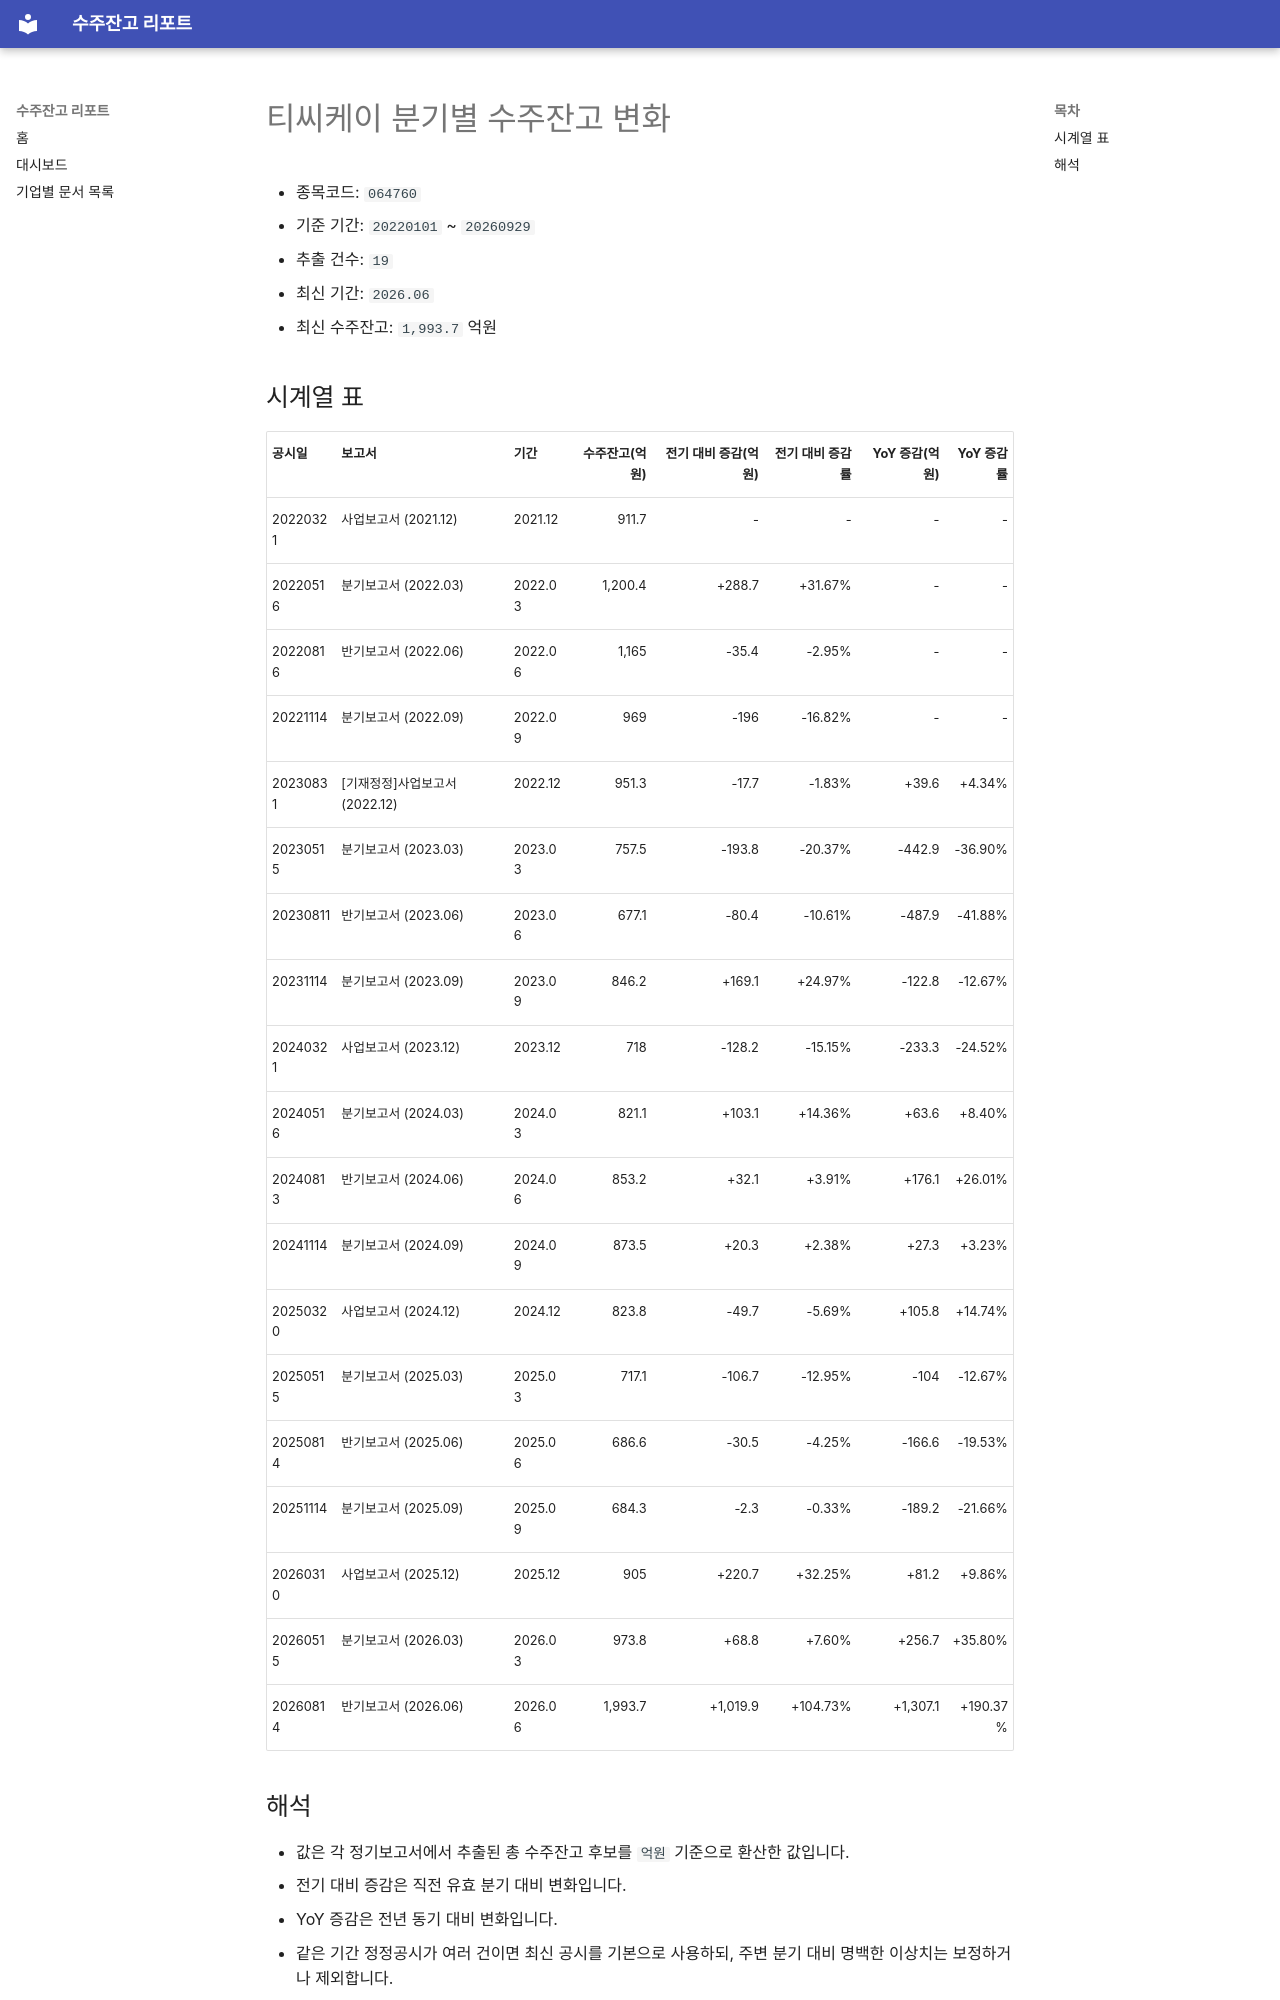

repository: agent-jaden/order-backlog-dashboard · page: companies/티씨케이_수주잔고(064760)/index.html · generator: mkdocs

# 티씨케이 분기별 수주잔고 변화

- 종목코드: `064760`
- 기준 기간: `20220101` ~ `20260929`
- 추출 건수: `19`
- 최신 기간: `2026.06`
- 최신 수주잔고: `1,993.7` 억원

## 시계열 표

| 공시일 | 보고서 | 기간 | 수주잔고(억원) | 전기 대비 증감(억원) | 전기 대비 증감률 | YoY 증감(억원) | YoY 증감률 |
| --- | --- | --- | ---: | ---: | ---: | ---: | ---: |
| 20220321 | 사업보고서 (2021.12) | 2021.12 | 911.7 | - | - | - | - |
| 20220516 | 분기보고서 (2022.03) | 2022.03 | 1,200.4 | +288.7 | +31.67% | - | - |
| 20220816 | 반기보고서 (2022.06) | 2022.06 | 1,165 | -35.4 | -2.95% | - | - |
| 20221114 | 분기보고서 (2022.09) | 2022.09 | 969 | -196 | -16.82% | - | - |
| 20230831 | [기재정정]사업보고서 (2022.12) | 2022.12 | 951.3 | -17.7 | -1.83% | +39.6 | +4.34% |
| 20230515 | 분기보고서 (2023.03) | 2023.03 | 757.5 | -193.8 | -20.37% | -442.9 | -36.90% |
| 20230811 | 반기보고서 (2023.06) | 2023.06 | 677.1 | -80.4 | -10.61% | -487.9 | -41.88% |
| 20231114 | 분기보고서 (2023.09) | 2023.09 | 846.2 | +169.1 | +24.97% | -122.8 | -12.67% |
| 20240321 | 사업보고서 (2023.12) | 2023.12 | 718 | -128.2 | -15.15% | -233.3 | -24.52% |
| 20240516 | 분기보고서 (2024.03) | 2024.03 | 821.1 | +103.1 | +14.36% | +63.6 | +8.40% |
| 20240813 | 반기보고서 (2024.06) | 2024.06 | 853.2 | +32.1 | +3.91% | +176.1 | +26.01% |
| 20241114 | 분기보고서 (2024.09) | 2024.09 | 873.5 | +20.3 | +2.38% | +27.3 | +3.23% |
| 20250320 | 사업보고서 (2024.12) | 2024.12 | 823.8 | -49.7 | -5.69% | +105.8 | +14.74% |
| 20250515 | 분기보고서 (2025.03) | 2025.03 | 717.1 | -106.7 | -12.95% | -104 | -12.67% |
| 20250814 | 반기보고서 (2025.06) | 2025.06 | 686.6 | -30.5 | -4.25% | -166.6 | -19.53% |
| 20251114 | 분기보고서 (2025.09) | 2025.09 | 684.3 | -2.3 | -0.33% | -189.2 | -21.66% |
| 20260310 | 사업보고서 (2025.12) | 2025.12 | 905 | +220.7 | +32.25% | +81.2 | +9.86% |
| 20260515 | 분기보고서 (2026.03) | 2026.03 | 973.8 | +68.8 | +7.60% | +256.7 | +35.80% |
| 20260814 | 반기보고서 (2026.06) | 2026.06 | 1,993.7 | +1,019.9 | +104.73% | +1,307.1 | +190.37% |
